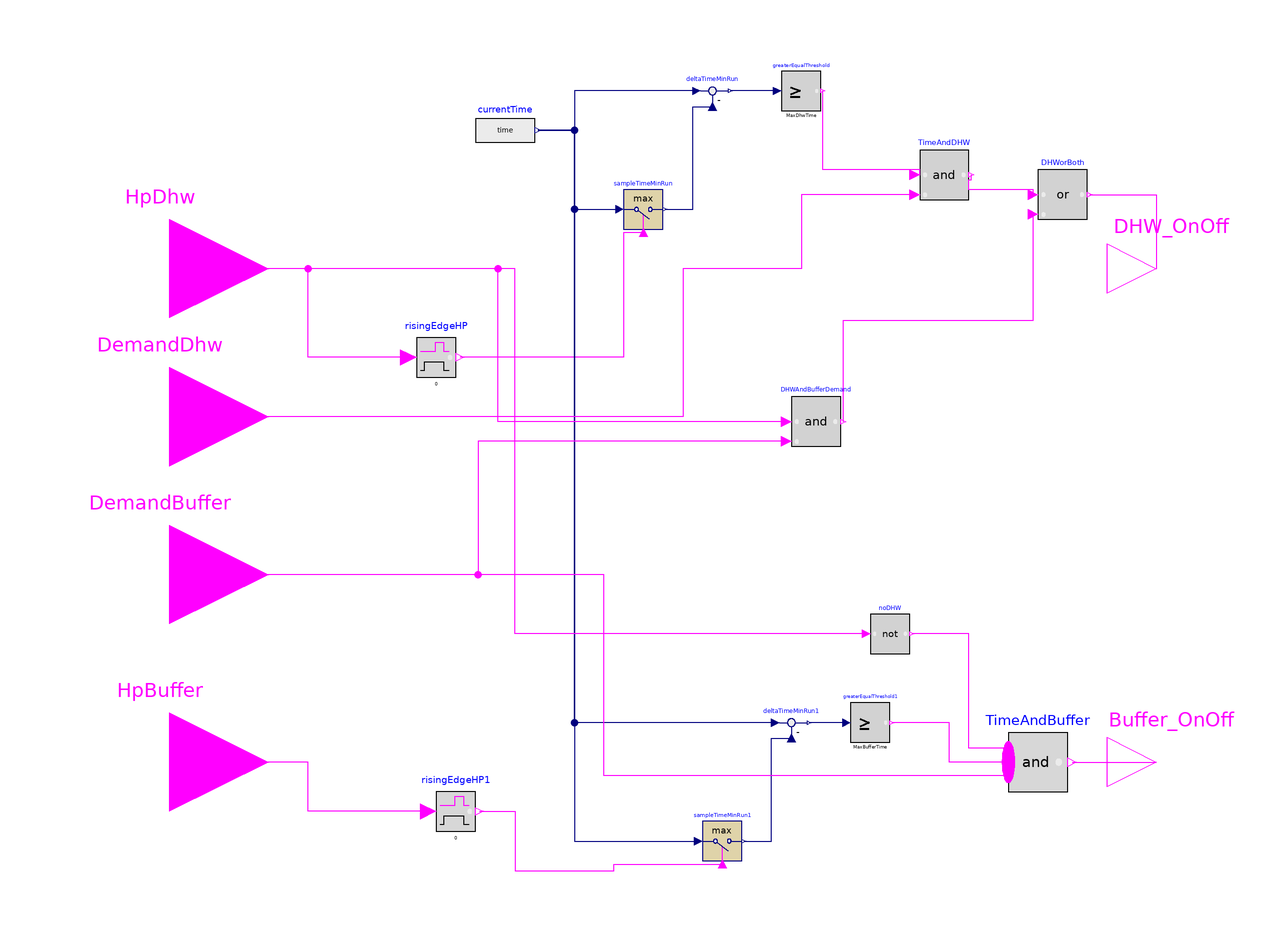

This picture is the connection diagram that the Modelica source below describes through its graphical annotations.

model HR_OnOff
  parameter Modelica.SIunits.Time MaxDhwTime=0;
  parameter Modelica.SIunits.Time MaxBufferTime=600;

  Modelica.Blocks.Sources.RealExpression currentTime(y=time)
    annotation (Placement(transformation(extent={{-38,72},{-26,84}})));
  Modelica.Blocks.MathBoolean.OnDelay risingEdgeHP(delayTime=0)
    annotation (Placement(transformation(extent={{-50,28},{-42,36}})));
  Modelica.Blocks.Discrete.TriggeredMax sampleTimeMinRun
    annotation (Placement(transformation(extent={{-8,58},{0,66}})));
  Modelica.Blocks.Math.Feedback deltaTimeMinRun
    annotation (Placement(transformation(extent={{6,82},{14,90}})));
  Modelica.Blocks.Discrete.TriggeredMax sampleTimeMinRun1
    annotation (Placement(transformation(extent={{8,-70},{16,-62}})));
  Modelica.Blocks.Math.Feedback deltaTimeMinRun1
    annotation (Placement(transformation(extent={{22,-46},{30,-38}})));
  Modelica.Blocks.MathBoolean.OnDelay risingEdgeHP1(
                                                   delayTime=0)
    annotation (Placement(transformation(extent={{-46,-64},{-38,-56}})));
  Modelica.Blocks.Logical.And DHWAndBufferDemand annotation (Placement(transformation(extent={{26,14},{36,24}})));
  Modelica.Blocks.Logical.Or DHWorBoth
    annotation (Placement(transformation(extent={{76,60},{86,70}})));
  Modelica.Blocks.Logical.Not noDHW annotation (Placement(transformation(extent={{42,-28},{50,-20}})));
  Modelica.Blocks.Interfaces.BooleanInput HpDhw "Boolean input signal"
    annotation (Placement(transformation(extent={{-120,30},{-80,70}}),
        iconTransformation(extent={{-120,30},{-80,70}})));
  Modelica.Blocks.Interfaces.BooleanInput HpBuffer "Boolean input signal"
    annotation (Placement(transformation(extent={{-120,-70},{-80,-30}}),
        iconTransformation(extent={{-120,-70},{-80,-30}})));
  Modelica.Blocks.Interfaces.BooleanOutput Buffer_OnOff
    "Connector of Boolean output signal"
    annotation (Placement(transformation(extent={{90,-60},{110,-40}}), iconTransformation(extent={{90,-60},{110,-40}})));
  Modelica.Blocks.Interfaces.BooleanOutput DHW_OnOff
    "Connector of Boolean output signal"
    annotation (Placement(transformation(extent={{90,40},{110,60}}), iconTransformation(extent={{90,40},{110,60}})));
  Modelica.Blocks.Logical.GreaterEqualThreshold greaterEqualThreshold(threshold=
       MaxDhwTime)
    annotation (Placement(transformation(extent={{24,82},{32,90}})));
  Modelica.Blocks.Logical.GreaterEqualThreshold greaterEqualThreshold1(threshold=
       MaxBufferTime)
    annotation (Placement(transformation(extent={{38,-46},{46,-38}})));
  Modelica.Blocks.Interfaces.BooleanInput DemandBuffer
    "Connector of second Boolean input signal"
    annotation (Placement(transformation(extent={{-120,-32},{-80,8}})));
  Modelica.Blocks.Interfaces.BooleanInput DemandDhw
    "Connector of first Boolean input signal"
    annotation (Placement(transformation(extent={{-120,0},{-80,40}})));
  Modelica.Blocks.Logical.And TimeAndDHW
    annotation (Placement(transformation(extent={{52,64},{62,74}})));
  Modelica.Blocks.MathBoolean.And TimeAndBuffer(nu=3)
    annotation (Placement(transformation(extent={{70,-56},{82,-44}})));
equation
  connect(currentTime.y, sampleTimeMinRun.u)
    annotation (Line(points={{-25.4,78},{-18,78},{-18,62},{-12,62},{-12,62},{-8.8,62}}, color={0,0,127}));
  connect(sampleTimeMinRun.y, deltaTimeMinRun.u2) annotation (Line(points={{0.4,62},{6,62},{6,82.8},{10,82.8}}, color={0,0,127}));
  connect(sampleTimeMinRun.trigger, risingEdgeHP.y)
    annotation (Line(points={{-4,57.28},{-8,57.28},{-8,32},{-41.2,32}}, color={255,0,255}));
  connect(deltaTimeMinRun.u1, currentTime.y)
    annotation (Line(points={{6.8,86},{-18,86},{-18,78},{-25.4,78}}, color={0,0,127}));
  connect(currentTime.y, sampleTimeMinRun1.u)
    annotation (Line(points={{-25.4,78},{-18,78},{-18,-66},{7.2,-66}}, color={0,0,127}));
  connect(sampleTimeMinRun1.y, deltaTimeMinRun1.u2)
    annotation (Line(points={{16.4,-66},{22,-66},{22,-45.2},{26,-45.2}}, color={0,0,127}));
  connect(deltaTimeMinRun1.u1, currentTime.y)
    annotation (Line(points={{22.8,-42},{-18,-42},{-18,78},{-25.4,78}}, color={0,0,127}));
  connect(risingEdgeHP1.y, sampleTimeMinRun1.trigger)
    annotation (Line(points={{-37.2,-60},{-30,-60},{-30,-72},{-10,-72},{-10,-70.72},{12,-70.72}}, color={255,0,255}));
  connect(DHWAndBufferDemand.y, DHWorBoth.u2) annotation (Line(points={{36.5,19},
          {36.5,39.5},{75,39.5},{75,61}}, color={255,0,255}));
  connect(risingEdgeHP.u, HpDhw) annotation (Line(points={{-51.6,32},{-72,32},{
          -72,50},{-100,50}}, color={255,0,255}));
  connect(noDHW.u, HpDhw) annotation (Line(points={{41.2,-24},{-30,-24},{-30,50},
          {-100,50}}, color={255,0,255}));
  connect(risingEdgeHP1.u, HpBuffer) annotation (Line(points={{-47.6,-60},{-72,
          -60},{-72,-50},{-100,-50}}, color={255,0,255}));
  connect(DHWorBoth.y, DHW_OnOff)
    annotation (Line(points={{86.5,65},{100,65},{100,50}}, color={255,0,255}));
  connect(greaterEqualThreshold.u, deltaTimeMinRun.y)
    annotation (Line(points={{23.2,86},{13.6,86},{13.6,86}}, color={0,0,127}));
  connect(greaterEqualThreshold1.u, deltaTimeMinRun1.y) annotation (Line(points=
         {{37.2,-42},{29.6,-42},{29.6,-42}}, color={0,0,127}));
  connect(DHWAndBufferDemand.u2, DemandBuffer) annotation (Line(points={{25,15},
          {-37.5,15},{-37.5,-12},{-100,-12}}, color={255,0,255}));
  connect(TimeAndBuffer.y, Buffer_OnOff)
    annotation (Line(points={{82.9,-50},{100,-50}}, color={255,0,255}));
  connect(TimeAndBuffer.u[1], noDHW.y) annotation (Line(points={{70,-47.2},{62,
          -47.2},{62,-24},{50.4,-24}}, color={255,0,255}));
  connect(TimeAndBuffer.u[2], greaterEqualThreshold1.y) annotation (Line(points=
         {{70,-50},{58,-50},{58,-42},{46.4,-42}}, color={255,0,255}));
  connect(TimeAndBuffer.u[3], DemandBuffer) annotation (Line(points={{70,-52.8},
          {-12,-52.8},{-12,-12},{-100,-12}}, color={255,0,255}));
  connect(TimeAndDHW.u1, greaterEqualThreshold.y) annotation (Line(points={{51,
          69},{52,69},{52,70},{50,70},{32.4,70},{32.4,86}}, color={255,0,255}));
  connect(TimeAndDHW.u2, DemandDhw) annotation (Line(points={{51,65},{28,65},{
          28,50},{4,50},{4,20},{-100,20}}, color={255,0,255}));
  connect(DHWAndBufferDemand.u1, HpDhw) annotation (Line(points={{25,19},{-33.5,
          19},{-33.5,50},{-100,50}}, color={255,0,255}));
  connect(DHWorBoth.u1, TimeAndDHW.y) annotation (Line(points={{75,65},{75,66},
          {62,66},{62,68},{62.5,68},{62.5,69}}, color={255,0,255}));
  annotation (Icon(coordinateSystem(preserveAspectRatio=false), graphics={
        Rectangle(
          extent={{-80,-20},{80,-80}},
          lineColor={28,108,200},
          pattern=LinePattern.Dash,
          lineThickness=0.5,
          fillColor={215,215,215},
          fillPattern=FillPattern.Solid),
        Rectangle(
          extent={{-80,80},{80,20}},
          lineColor={28,108,200},
          pattern=LinePattern.Dash,
          lineThickness=0.5,
          fillColor={215,215,215},
          fillPattern=FillPattern.Solid),
        Text(
          extent={{-76,70},{82,24}},
          lineColor={217,67,180},
          textString="DHW"),
        Text(
          extent={{-62,-34},{68,-76}},
          lineColor={217,67,180},
          textString="Buffer")}), Diagram(coordinateSystem(preserveAspectRatio=false)));
end HR_OnOff;